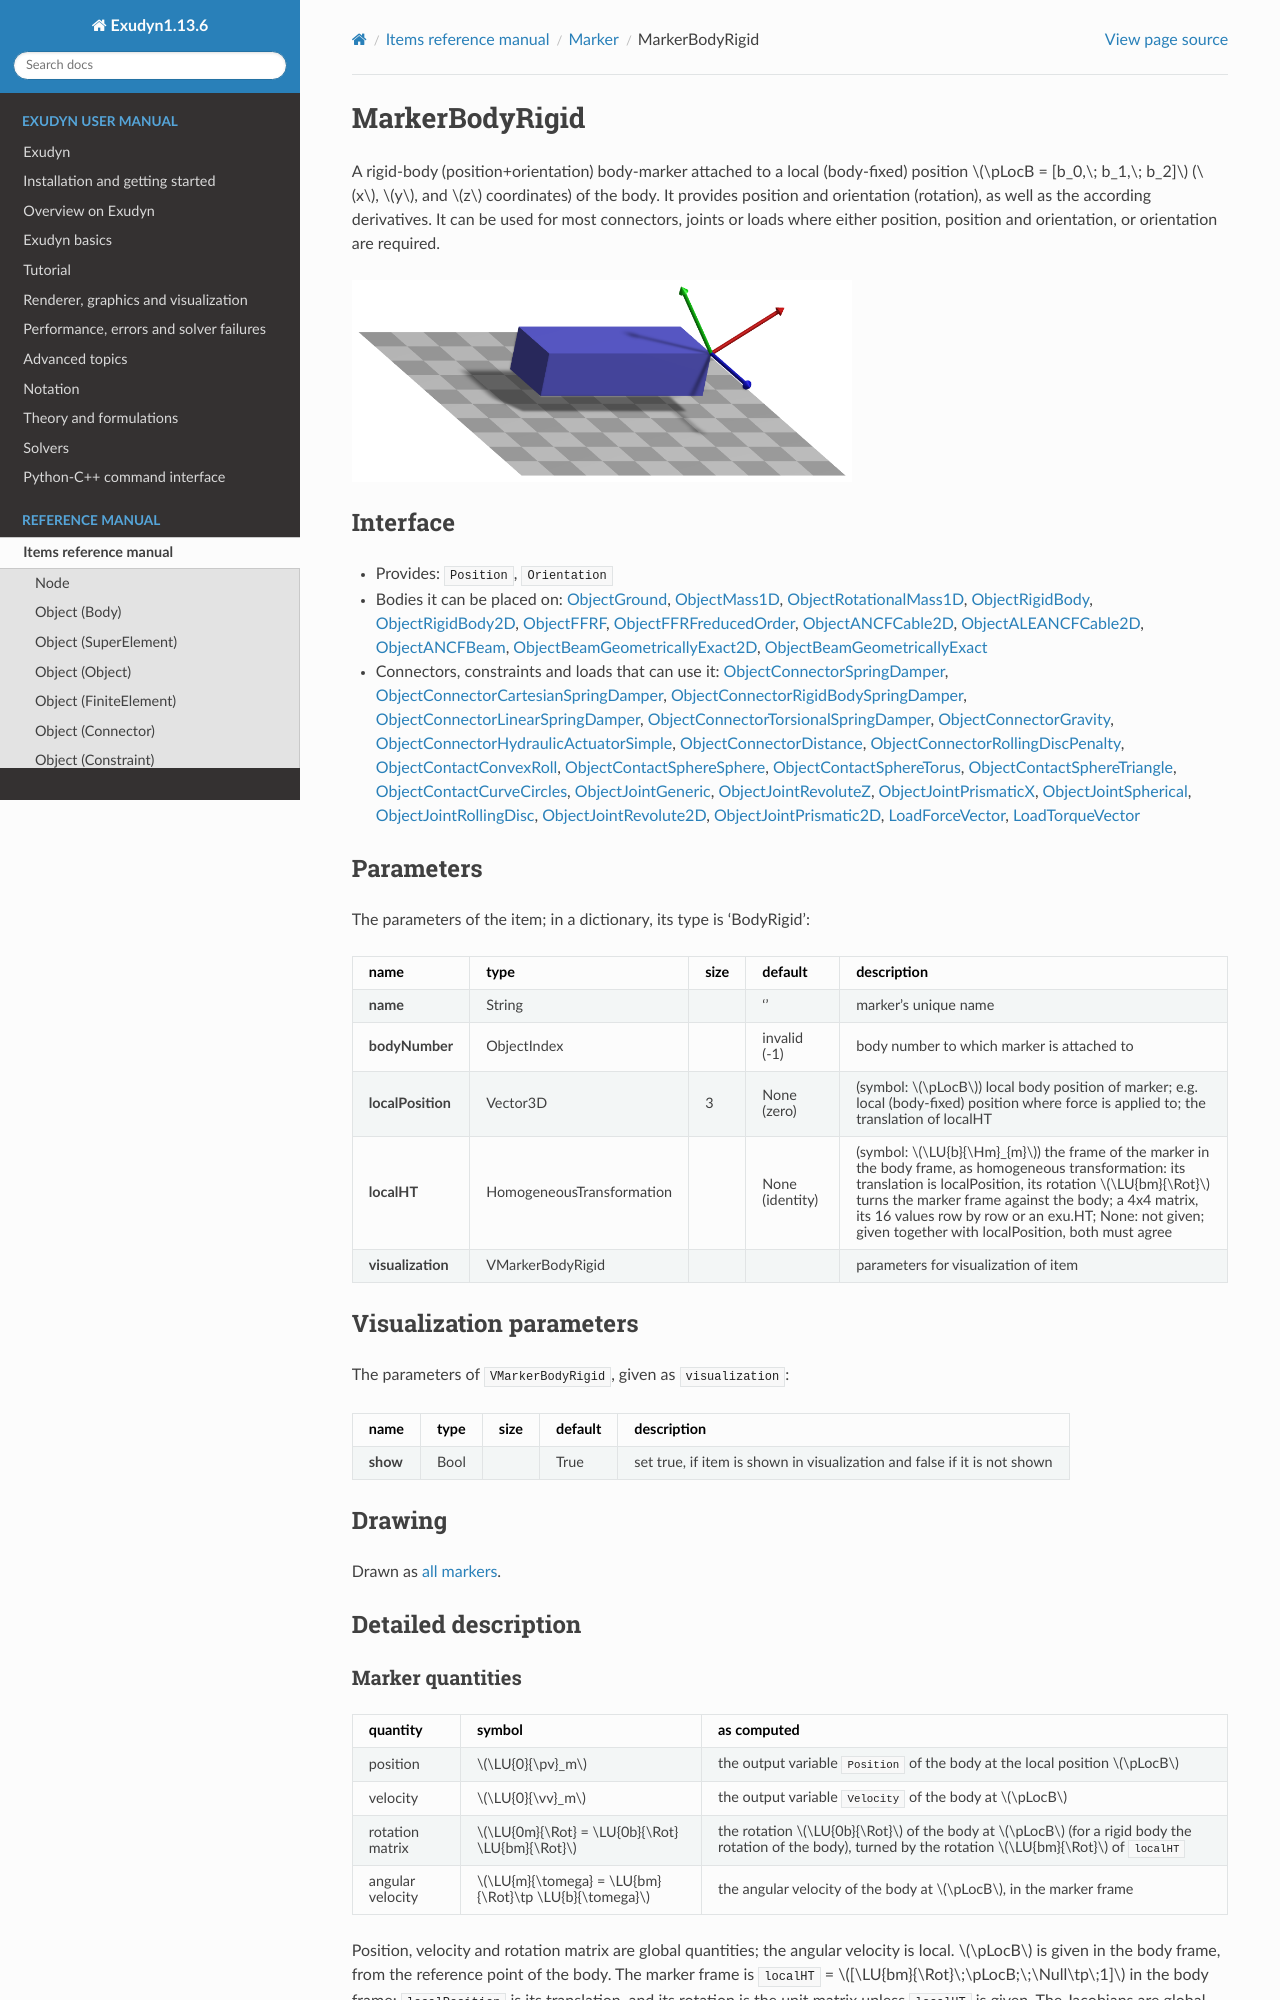

repository: jgerstmayr/EXUDYN · page: docs/generated/items/MarkerBodyRigid.html · generator: sphinx

<!-- GENERATED by tools/generators/itemDocsEmitter.py from definitions/ - do not edit -->
```{raw} latex
\clearpage
```

(sec-item-markerbodyrigid)=
# MarkerBodyRigid

A rigid-body (position+orientation) body-marker attached to a local (body-fixed) position $\pLocB = [b_0,\; b_1,\; b_2]$ ($x$, $y$, and $z$ coordinates) of the body. It provides position and orientation (rotation), as well as the according derivatives. It can be used for most connectors, joints or loads where either position, position and orientation, or orientation are required.
```{image} /docs/figures/itemImages/MarkerBodyRigid.png
:width: 500
```

## Interface

- Provides: `Position`, `Orientation`
- Bodies it can be placed on: [](#sec-item-objectground), [](#sec-item-objectmass1d), [](#sec-item-objectrotationalmass1d), [](#sec-item-objectrigidbody), [](#sec-item-objectrigidbody2d), [](#sec-item-objectffrf), [](#sec-item-objectffrfreducedorder), [](#sec-item-objectancfcable2d), [](#sec-item-objectaleancfcable2d), [](#sec-item-objectancfbeam), [](#sec-item-objectbeamgeometricallyexact2d), [](#sec-item-objectbeamgeometricallyexact)
- Connectors, constraints and loads that can use it: [](#sec-item-objectconnectorspringdamper), [](#sec-item-objectconnectorcartesianspringdamper), [](#sec-item-objectconnectorrigidbodyspringdamper), [](#sec-item-objectconnectorlinearspringdamper), [](#sec-item-objectconnectortorsionalspringdamper), [](#sec-item-objectconnectorgravity), [](#sec-item-objectconnectorhydraulicactuatorsimple), [](#sec-item-objectconnectordistance), [](#sec-item-objectconnectorrollingdiscpenalty), [](#sec-item-objectcontactconvexroll), [](#sec-item-objectcontactspheresphere), [](#sec-item-objectcontactspheretorus), [](#sec-item-objectcontactspheretriangle), [](#sec-item-objectcontactcurvecircles), [](#sec-item-objectjointgeneric), [](#sec-item-objectjointrevolutez), [](#sec-item-objectjointprismaticx), [](#sec-item-objectjointspherical), [](#sec-item-objectjointrollingdisc), [](#sec-item-objectjointrevolute2d), [](#sec-item-objectjointprismatic2d), [](#sec-item-loadforcevector), [](#sec-item-loadtorquevector)

## Parameters

The parameters of the item; in a dictionary, its type is 'BodyRigid':

| name | type | size | default | description |
|---|---|---|---|---|
| **name** | String |  | '' | marker's unique name |
| **bodyNumber** | ObjectIndex |  | invalid (-1) | body number to which marker is attached to |
| **localPosition** | Vector3D | 3 | None (zero) | (symbol: $\pLocB$) local body position of marker; e.g. local (body-fixed) position where force is applied to; the translation of localHT |
| **localHT** | HomogeneousTransformation |  | None (identity) | (symbol: $\LU{b}{\Hm}_{m}$) the frame of the marker in the body frame, as homogeneous transformation: its translation is localPosition, its rotation $\LU{bm}{\Rot}$ turns the marker frame against the body; a 4x4 matrix, its 16 values row by row or an exu.HT; None: not given; given together with localPosition, both must agree |
| **visualization** | VMarkerBodyRigid |  |  | parameters for visualization of item |

## Visualization parameters

The parameters of `VMarkerBodyRigid`, given as `visualization`:

| name | type | size | default | description |
|---|---|---|---|---|
| **show** | Bool |  | True | set true, if item is shown in visualization and false if it is not shown |

## Drawing

Drawn as [all markers](#sec-drawing-markers).
(description-markerbodyrigid)=
## Detailed description

### Marker quantities

| quantity | symbol | as computed |
|---|---|---|
| position | $\LU{0}{\pv}_m$ | the output variable `Position` of the body at the local position $\pLocB$ |
| velocity | $\LU{0}{\vv}_m$ | the output variable `Velocity` of the body at $\pLocB$ |
| rotation matrix | $\LU{0m}{\Rot} = \LU{0b}{\Rot} \LU{bm}{\Rot}$ | the rotation $\LU{0b}{\Rot}$ of the body at $\pLocB$ (for a rigid body the rotation of the body), turned by the rotation $\LU{bm}{\Rot}$ of `localHT` |
| angular velocity | $\LU{m}{\tomega} = \LU{bm}{\Rot}\tp \LU{b}{\tomega}$ | the angular velocity of the body at $\pLocB$, in the marker frame |

Position, velocity and rotation matrix are global quantities; the angular velocity is local.
$\pLocB$ is given in the body frame, from the reference point of the body. The marker frame is
`localHT` = $[\LU{bm}{\Rot}\;\pLocB;\;\Null\tp\;1]$ in the body frame: `localPosition` is its
translation, and its rotation is the unit matrix unless `localHT` is given. The Jacobians are
global and do not depend on $\LU{bm}{\Rot}$.
